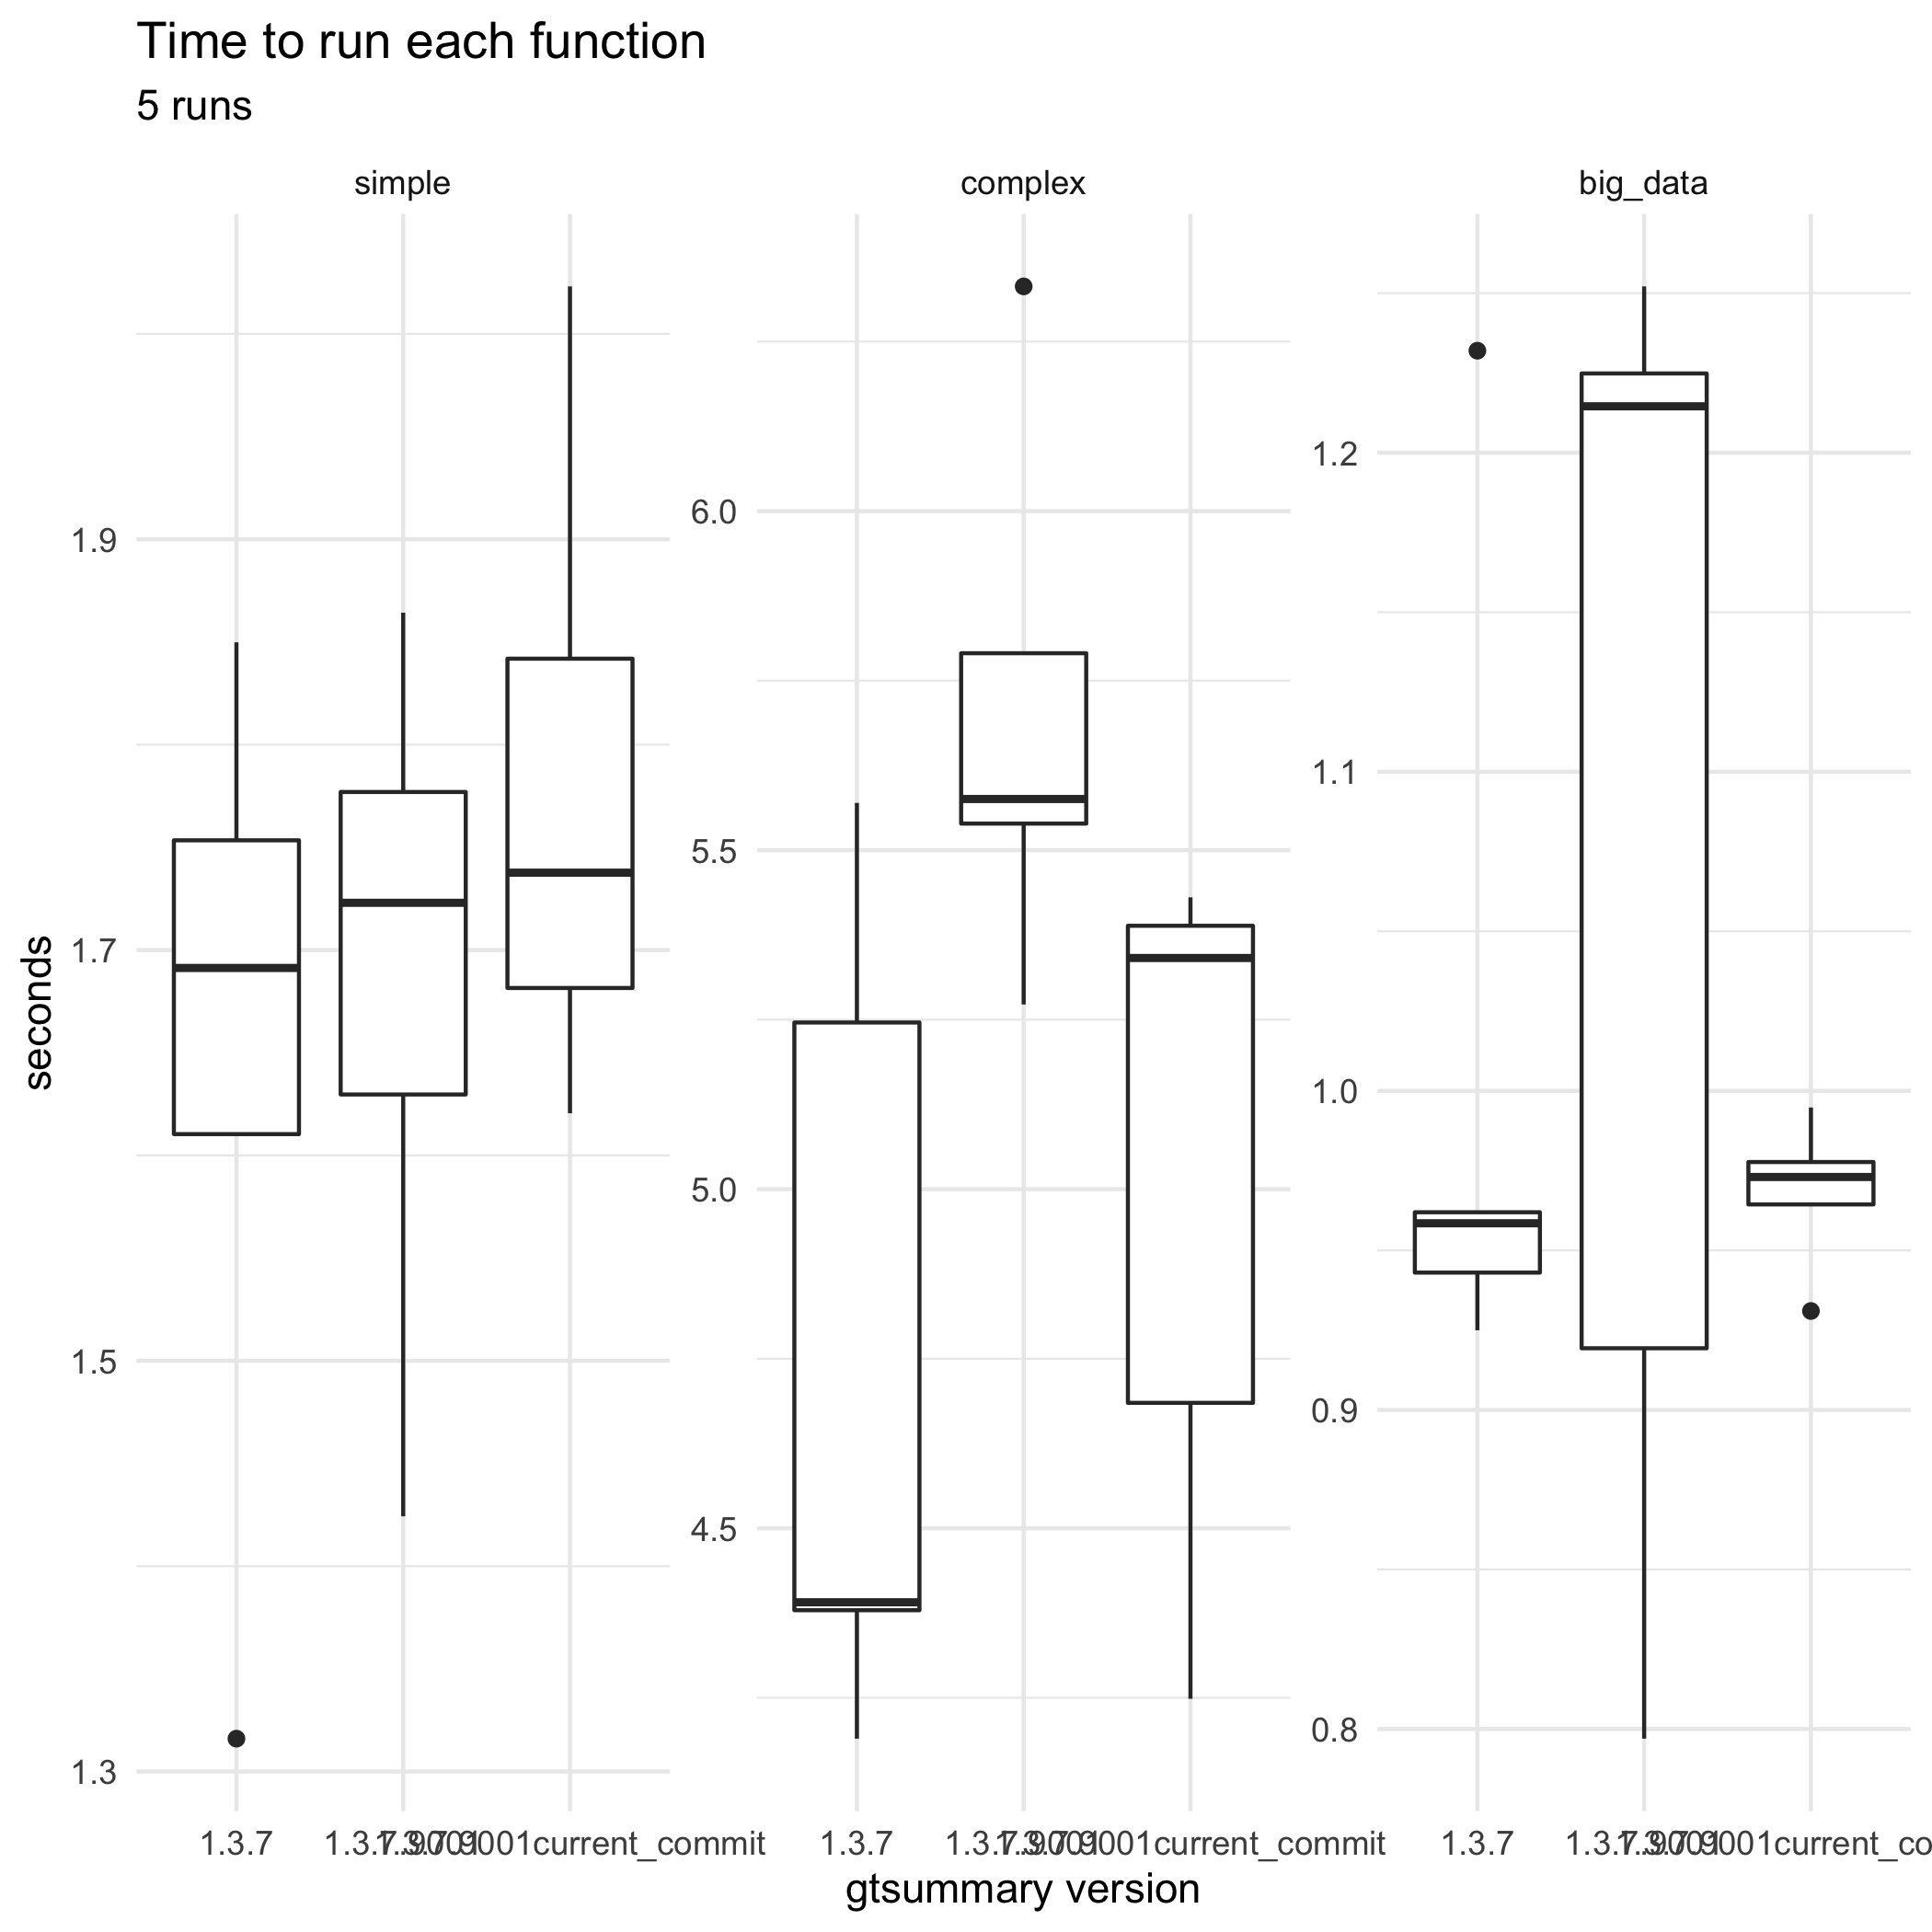

The table this chart was drawn from, first rows:
bm_gtsummary.expr; bm_gtsummary.time; gt_ver
big_data; 1231962864; 1.3.7
simple; 1610358804; 1.3.7
simple; 1753416820; 1.3.7
simple; 1316008096; 1.3.7
complex; 5245835679; 1.3.7
complex; 4189691074; 1.3.7
complex; 5569684632; 1.3.7
complex; 4379113736; 1.3.7
big_data; 924961562; 1.3.7
simple; 1691267825; 1.3.7
complex; 4390847390; 1.3.7
simple; 1849822798; 1.3.7
big_data; 943040543; 1.3.7
big_data; 961947053; 1.3.7
big_data; 958496559; 1.3.7
simple; 1722991559; 1.3.7.9001
complex; 5790395026; 1.3.7.9001
complex; 5272396759; 1.3.7.9001
complex; 5539176632; 1.3.7.9001
big_data; 1252112553; 1.3.7.9001
complex; 6331370296; 1.3.7.9001
complex; 5575430868; 1.3.7.9001
big_data; 1224831379; 1.3.7.9001
simple; 1424272154; 1.3.7.9001
big_data; 796968637; 1.3.7.9001
simple; 1629661863; 1.3.7.9001
simple; 1864241798; 1.3.7.9001
simple; 1776945055; 1.3.7.9001
big_data; 1214537255; 1.3.7.9001
big_data; 919327689; 1.3.7.9001
simple; 2023114423; 1.3.7.9001current_commit
complex; 5430455990; 1.3.7.9001current_commit
complex; 4248522409; 1.3.7.9001current_commit
simple; 1681515659; 1.3.7.9001current_commit
big_data; 973003299; 1.3.7.9001current_commit
simple; 1620518053; 1.3.7.9001current_commit
big_data; 931004333; 1.3.7.9001current_commit
big_data; 977691587; 1.3.7.9001current_commit
simple; 1737661357; 1.3.7.9001current_commit
complex; 5388503566; 1.3.7.9001current_commit
complex; 5340977552; 1.3.7.9001current_commit
big_data; 994779279; 1.3.7.9001current_commit
complex; 4684929435; 1.3.7.9001current_commit
big_data; 964402018; 1.3.7.9001current_commit
simple; 1841856059; 1.3.7.9001current_commit
